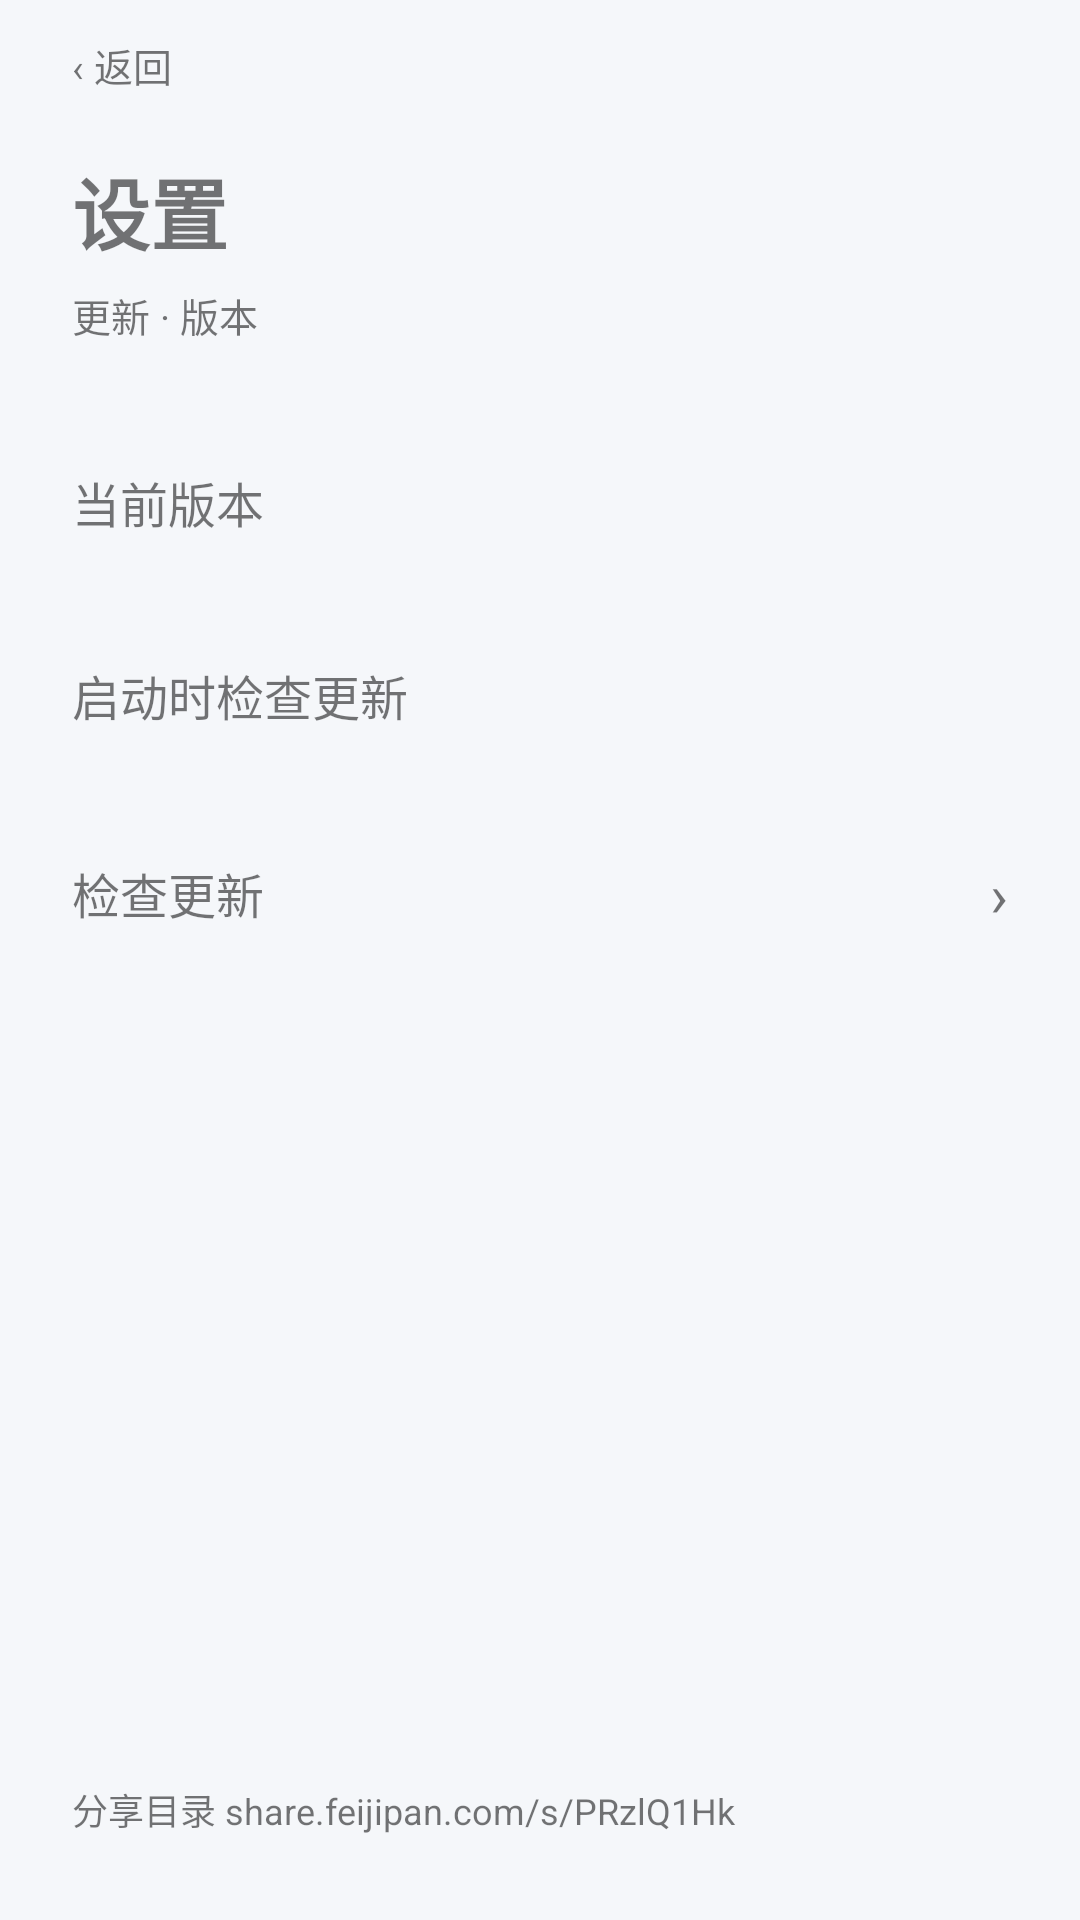

Reconstruct the res/layout file that produces this screen, plus the resources it refers to.
<!-- AndroidManifest.xml: application theme AppTheme -->
<!-- res/layout/activity_settings.xml -->
<?xml version="1.0" encoding="utf-8"?>
<LinearLayout xmlns:android="http://schemas.android.com/apk/res/android"
    android:id="@+id/setRoot"
    android:layout_width="match_parent"
    android:layout_height="match_parent"
    android:orientation="vertical"
    android:paddingLeft="24dp"
    android:paddingRight="24dp"
    android:paddingBottom="24dp">

    <TextView
        android:id="@+id/btnSetBack"
        android:layout_width="wrap_content"
        android:layout_height="wrap_content"
        android:paddingTop="12dp"
        android:paddingBottom="12dp"
        android:paddingRight="12dp"
        android:text="‹ 返回"
        android:textSize="13sp" />

    <TextView
        android:id="@+id/tvSetTitle"
        android:layout_width="match_parent"
        android:layout_height="wrap_content"
        android:layout_marginTop="8dp"
        android:text="设置"
        android:textSize="26sp"
        android:textStyle="bold" />

    <TextView
        android:id="@+id/tvSetSub"
        android:layout_width="match_parent"
        android:layout_height="wrap_content"
        android:layout_marginTop="6dp"
        android:text="更新 · 版本"
        android:textSize="13sp" />

    <View
        android:id="@+id/divSetTop"
        android:layout_width="match_parent"
        android:layout_height="1dp"
        android:layout_marginTop="20dp" />

    
    <LinearLayout
        android:layout_width="match_parent"
        android:layout_height="wrap_content"
        android:gravity="center_vertical"
        android:orientation="horizontal"
        android:paddingTop="20dp"
        android:paddingBottom="20dp">

        <TextView
            android:id="@+id/tvSetVersionLabel"
            android:layout_width="0dp"
            android:layout_height="wrap_content"
            android:layout_weight="1"
            android:text="当前版本"
            android:textSize="16sp" />

        <TextView
            android:id="@+id/tvSetVersion"
            android:layout_width="wrap_content"
            android:layout_height="wrap_content"
            android:textSize="16sp" />
    </LinearLayout>

    <View
        android:id="@+id/divSetA"
        android:layout_width="match_parent"
        android:layout_height="1dp" />

    
    <LinearLayout
        android:id="@+id/rowSetAuto"
        android:layout_width="match_parent"
        android:layout_height="wrap_content"
        android:gravity="center_vertical"
        android:orientation="horizontal"
        android:paddingTop="20dp"
        android:paddingBottom="20dp">

        <TextView
            android:id="@+id/tvSetAutoLabel"
            android:layout_width="0dp"
            android:layout_height="wrap_content"
            android:layout_weight="1"
            android:text="启动时检查更新"
            android:textSize="16sp" />

        <TextView
            android:id="@+id/tvSetAuto"
            android:layout_width="wrap_content"
            android:layout_height="wrap_content"
            android:textSize="16sp" />
    </LinearLayout>

    <View
        android:id="@+id/divSetB"
        android:layout_width="match_parent"
        android:layout_height="1dp" />

    
    <LinearLayout
        android:id="@+id/rowSetCheck"
        android:layout_width="match_parent"
        android:layout_height="wrap_content"
        android:gravity="center_vertical"
        android:orientation="horizontal"
        android:paddingTop="20dp"
        android:paddingBottom="20dp">

        <TextView
            android:id="@+id/tvSetCheckLabel"
            android:layout_width="0dp"
            android:layout_height="wrap_content"
            android:layout_weight="1"
            android:text="检查更新"
            android:textSize="16sp" />

        <TextView
            android:id="@+id/tvSetCheckIcon"
            android:layout_width="wrap_content"
            android:layout_height="wrap_content"
            android:text="›"
            android:textSize="20sp" />
    </LinearLayout>

    <View
        android:id="@+id/divSetC"
        android:layout_width="match_parent"
        android:layout_height="1dp" />

    <TextView
        android:id="@+id/tvSetStatus"
        android:layout_width="match_parent"
        android:layout_height="wrap_content"
        android:layout_marginTop="16dp"
        android:lineSpacingMultiplier="1.35"
        android:textSize="13sp" />

    <Space
        android:layout_width="match_parent"
        android:layout_height="0dp"
        android:layout_weight="1" />

    <TextView
        android:id="@+id/tvSetShare"
        android:layout_width="match_parent"
        android:layout_height="wrap_content"
        android:paddingTop="12dp"
        android:paddingBottom="4dp"
        android:text="分享目录 share.feijipan.com/s/PRzlQ1Hk"
        android:textSize="12sp" />
</LinearLayout>
<!-- resources referenced by this layout -->
<resources>
  <style name="AppTheme" parent="android:Theme.Material.Light.NoActionBar">
          <item name="android:colorPrimary">@color/primary</item>
          <item name="android:windowBackground">@color/bg</item>
          <item name="android:statusBarColor">@color/bg</item>
          <item name="android:windowLightStatusBar">true</item>
      </style>
  <color name="primary">#3D7AFD</color>
  <color name="bg">#F5F7FA</color>
</resources>
